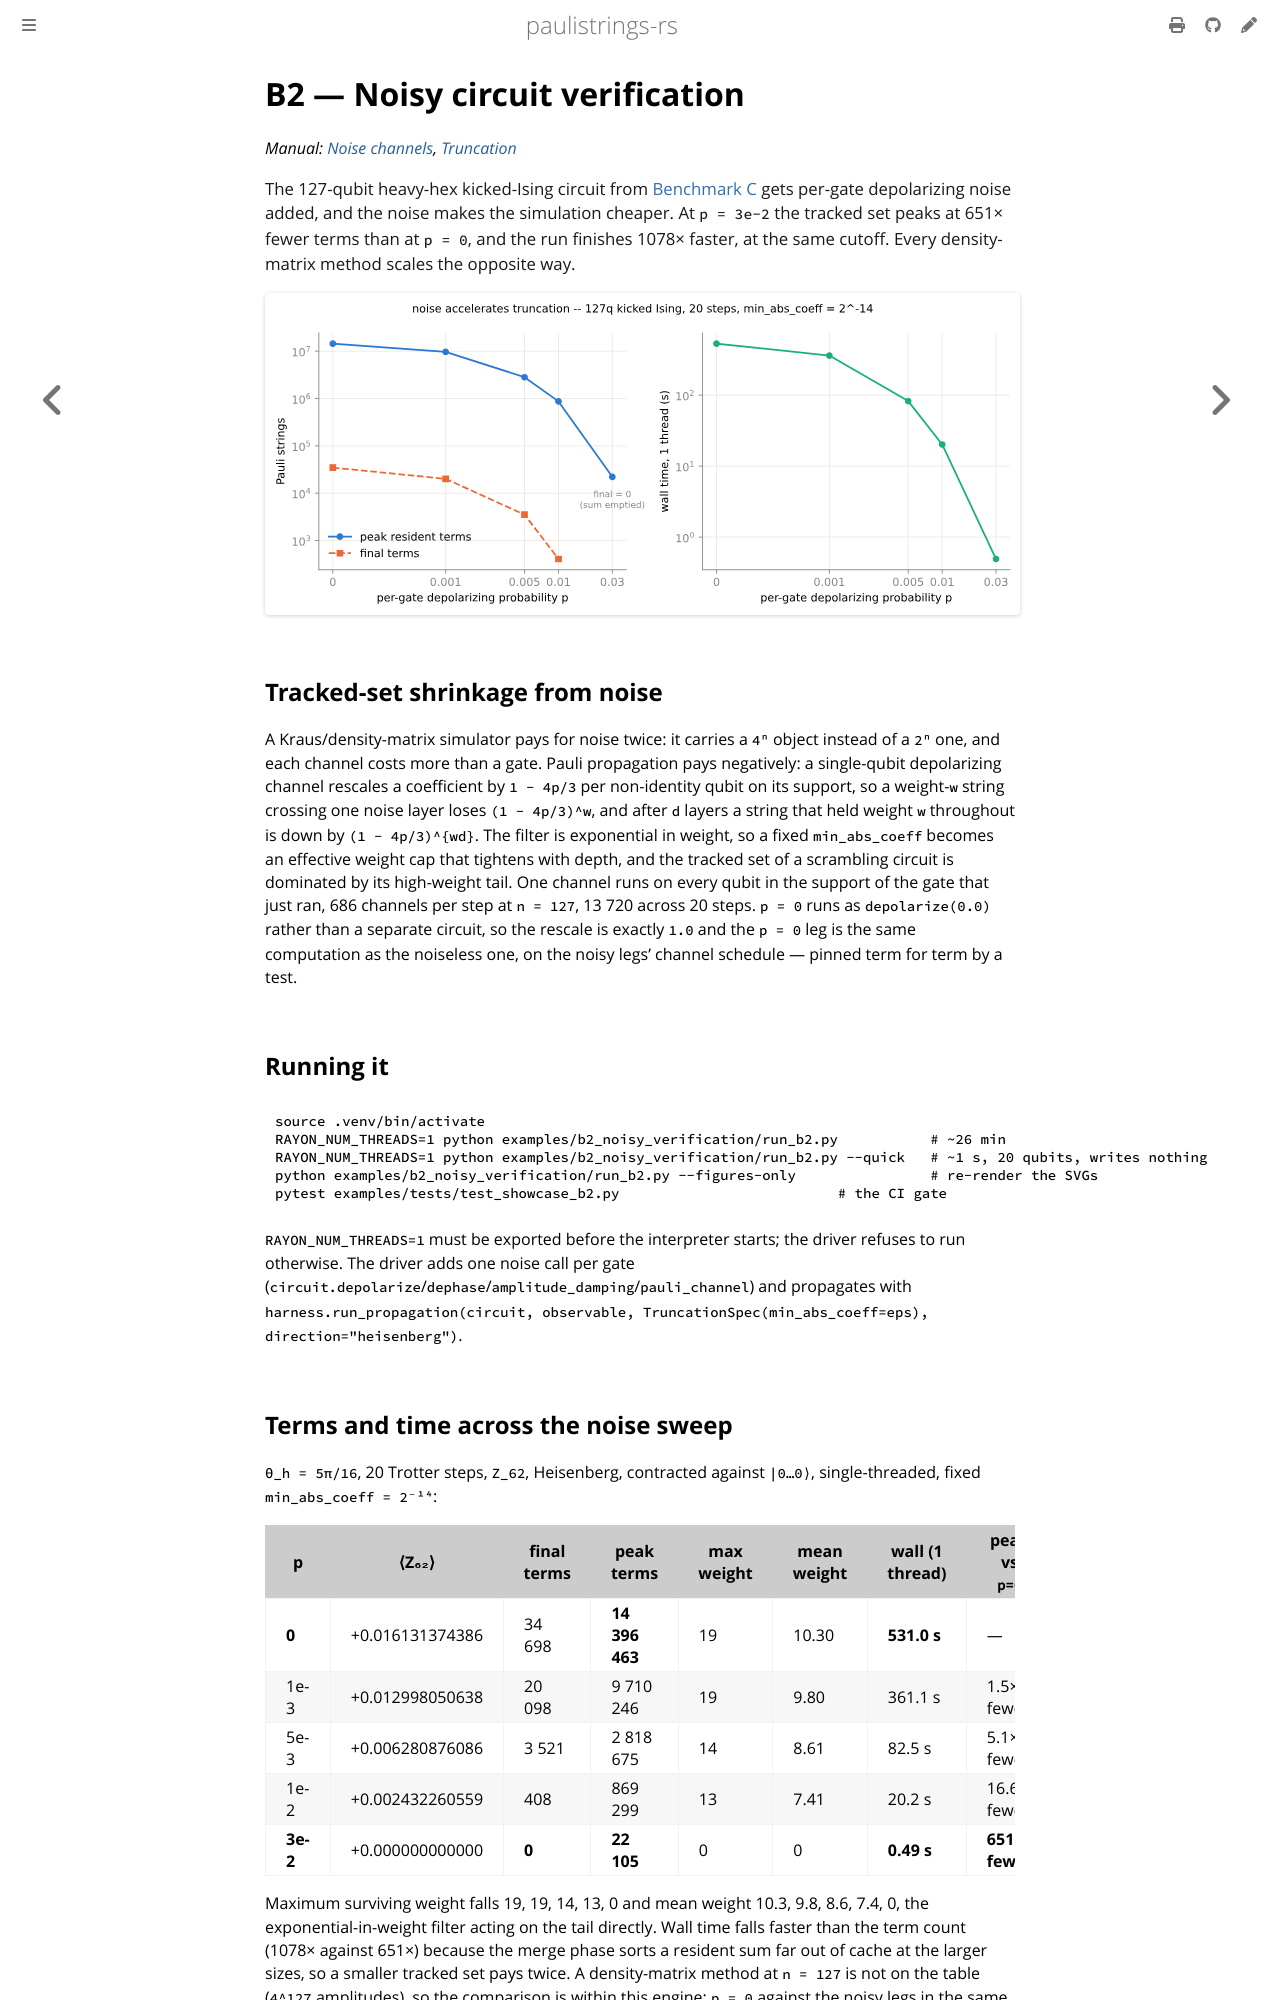

repository: lkdvos/paulistrings-rs · page: examples/showcases/b2-noisy-verification.html · generator: mdbook

# B2 — Noisy circuit verification

*Manual: [Noise channels](../../manual/circuits.md#noise-channels), [Truncation](../../manual/propagation/truncation.md)*

<p class="lead">The 127-qubit heavy-hex kicked-Ising circuit from
<a href="../benchmarks/c-deep-trotter.html">Benchmark C</a> gets per-gate depolarizing
noise added, and the noise makes the simulation cheaper. At <code>p = 3e-2</code> the
tracked set peaks at 651× fewer terms than at <code>p = 0</code>, and the run finishes
1078× faster, at the same cutoff. Every density-matrix method scales the opposite
way.</p>

![Peak and final term count, and wall time, against the noise rate](../../assets/b2/terms-and-time-vs-noise.svg)

## Tracked-set shrinkage from noise

A Kraus/density-matrix simulator pays for noise twice: it carries a `4ⁿ` object
instead of a `2ⁿ` one, and each channel costs more than a gate. Pauli propagation
pays negatively: a single-qubit depolarizing channel rescales a coefficient by
`1 − 4p/3` per non-identity qubit on its support, so a weight-`w` string crossing one
noise layer loses `(1 − 4p/3)^w`, and after `d` layers a string that held weight `w`
throughout is down by `(1 − 4p/3)^{wd}`. The filter is exponential in weight, so a
fixed `min_abs_coeff` becomes an effective weight cap that tightens with depth, and
the tracked set of a scrambling circuit is dominated by its high-weight tail. One
channel runs on every qubit in the support of the gate that just ran, 686 channels
per step at `n = 127`, 13 720 across 20 steps. `p = 0` runs as `depolarize(0.0)`
rather than a separate circuit, so the rescale is exactly `1.0` and the `p = 0` leg
is the same computation as the noiseless one, on the noisy legs' channel schedule —
pinned term for term by a test.

## Running it

```bash
source .venv/bin/activate
RAYON_NUM_THREADS=1 python examples/b2_noisy_verification/run_b2.py           # ~26 min
RAYON_NUM_THREADS=1 python examples/b2_noisy_verification/run_b2.py --quick   # ~1 s, 20 qubits, writes nothing
python examples/b2_noisy_verification/run_b2.py --figures-only                # re-render the SVGs
pytest examples/tests/test_showcase_b2.py                          # the CI gate
```

`RAYON_NUM_THREADS=1` must be exported before the interpreter starts; the driver
refuses to run otherwise. The driver adds one noise call per gate
(`circuit.depolarize`/`dephase`/`amplitude_damping`/`pauli_channel`) and propagates
with `harness.run_propagation(circuit, observable, TruncationSpec(min_abs_coeff=eps), direction="heisenberg")`.

## Terms and time across the noise sweep

`θ_h = 5π/16`, 20 Trotter steps, `Z_62`, Heisenberg, contracted against `|0…0⟩`,
single-threaded, fixed `min_abs_coeff = 2⁻¹⁴`:

| p | ⟨Z₆₂⟩ | final terms | peak terms | max weight | mean weight | wall (1 thread) | peak vs `p=0` |
|---|---|---|---|---|---|---|---|
| **0** | +0.016131374386 | 34 698 | **14 396 463** | 19 | 10.30 | **531.0 s** | — |
| 1e-3 | +0.012998050638 | 20 098 | 9 710 246 | 19 | 9.80 | 361.1 s | 1.5× fewer |
| 5e-3 | +0.006280876086 | 3 521 | 2 818 675 | 14 | 8.61 | 82.5 s | 5.1× fewer |
| 1e-2 | +0.002432260559 | 408 | 869 299 | 13 | 7.41 | 20.2 s | 16.6× fewer |
| **3e-2** | +0.000000000000 | **0** | **22 105** | 0 | 0 | **0.49 s** | **651× fewer** |

Maximum surviving weight falls 19, 19, 14, 13, 0 and mean weight 10.3, 9.8, 8.6, 7.4,
0, the exponential-in-weight filter acting on the tail directly. Wall time falls
faster than the term count (1078× against 651×) because the merge phase sorts a
resident sum far out of cache at the larger sizes, so a smaller tracked set pays
twice. A density-matrix method at `n = 127` is not on the table (`4^127`
amplitudes), so the comparison is within this engine: `p = 0` against the noisy
legs in the same sweep.
